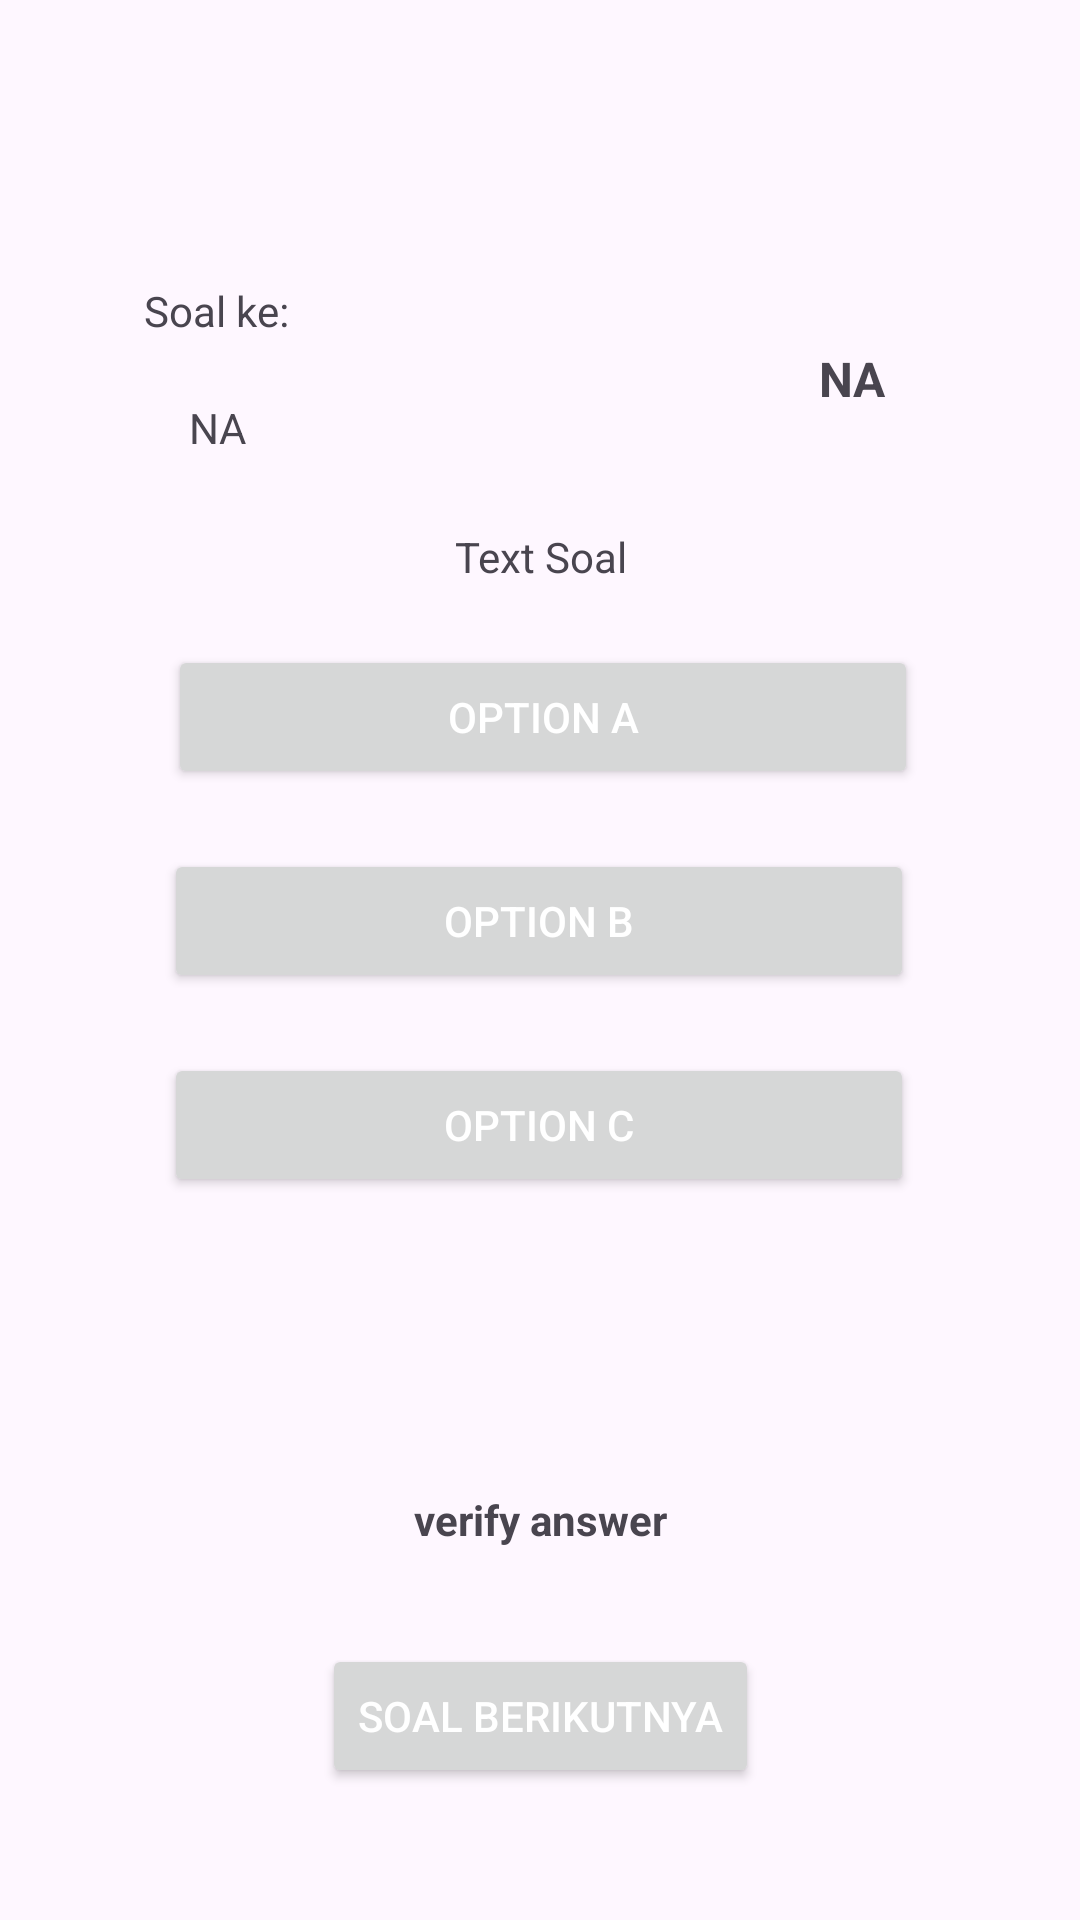

Here is an Android app screen rendered from its layout file. Give the layout XML and the strings, colors and styles it references.
<!-- AndroidManifest.xml: application theme Theme.Quizcuy -->
<!-- res/layout/fragment_quiz.xml -->
<?xml version="1.0" encoding="utf-8"?>
<androidx.constraintlayout.widget.ConstraintLayout xmlns:android="http://schemas.android.com/apk/res/android"
    xmlns:app="http://schemas.android.com/apk/res-auto"
    xmlns:tools="http://schemas.android.com/tools"
    android:layout_width="match_parent"
    android:layout_height="match_parent"
    tools:context=".views.QuizFragment">

    <Button
        android:id="@+id/close_btn"
        android:layout_width="50dp"
        android:layout_height="50dp"
        android:layout_marginTop="16dp"
        android:background="@drawable/baseline_cancel_24"
        android:backgroundTint="@color/white"
        android:backgroundTintMode="add"
        app:layout_constraintEnd_toEndOf="parent"
        app:layout_constraintHorizontal_bias="0.044"
        app:layout_constraintStart_toStartOf="parent"
        app:layout_constraintTop_toTopOf="parent" />

    <TextView
        android:id="@+id/question_text"
        android:layout_width="wrap_content"
        android:layout_height="wrap_content"
        android:layout_marginStart="48dp"
        android:layout_marginTop="28dp"
        android:text="@string/soal_ke"
        app:layout_constraintStart_toStartOf="parent"
        app:layout_constraintTop_toBottomOf="@+id/close_btn" />

    <TextView
        android:id="@+id/question_num"
        android:layout_width="wrap_content"
        android:layout_height="wrap_content"
        android:layout_marginStart="63dp"
        android:layout_marginTop="20dp"
        android:text="@string/na"
        app:layout_constraintStart_toStartOf="parent"
        app:layout_constraintTop_toBottomOf="@+id/question_text" />

    <TextView
        android:id="@+id/timer"
        android:layout_width="wrap_content"
        android:layout_height="wrap_content"
        android:text="@string/na"
        android:textSize="16sp"
        android:textStyle="bold"
        app:layout_constraintBottom_toBottomOf="@+id/timer_bar"
        app:layout_constraintEnd_toEndOf="@+id/timer_bar"
        app:layout_constraintStart_toStartOf="@+id/timer_bar"
        app:layout_constraintTop_toTopOf="@+id/timer_bar" />

    <ProgressBar
        android:id="@+id/timer_bar"
        style="?android:attr/progressBarStyle"
        android:layout_width="wrap_content"
        android:layout_height="wrap_content"
        android:layout_marginTop="36dp"
        android:layout_marginEnd="52dp"
        android:progress="50"
        android:progressDrawable="@drawable/circular_progressbar"
        android:visibility="invisible"
        app:layout_constraintEnd_toEndOf="parent"
        app:layout_constraintTop_toBottomOf="@+id/close_btn" />

    <TextView
        android:id="@+id/question"
        android:layout_width="340dp"
        android:layout_height="wrap_content"
        android:layout_marginTop="176dp"
        android:text="@string/text_soal"
        android:gravity="center"
        app:layout_constraintEnd_toEndOf="parent"
        app:layout_constraintHorizontal_bias="0.492"
        app:layout_constraintStart_toStartOf="parent"
        app:layout_constraintTop_toTopOf="parent" />

    <Button
        android:id="@+id/option_a"
        android:layout_width="250dp"
        android:layout_height="wrap_content"
        android:layout_marginTop="20dp"
        android:text="@string/option_a"
        android:textColor="@color/white"
        app:cornerRadius="10dp"
        app:layout_constraintEnd_toEndOf="parent"
        app:layout_constraintHorizontal_bias="0.509"
        app:layout_constraintStart_toStartOf="parent"
        app:layout_constraintTop_toBottomOf="@+id/question" />

    <Button
        android:id="@+id/option_b"
        android:layout_width="250dp"
        android:layout_height="wrap_content"
        android:layout_marginTop="20dp"
        android:text="@string/option_b"
        android:textColor="@color/white"
        app:cornerRadius="10dp"
        app:layout_constraintEnd_toEndOf="parent"
        app:layout_constraintHorizontal_bias="0.496"
        app:layout_constraintStart_toStartOf="parent"
        app:layout_constraintTop_toBottomOf="@+id/option_a" />

    <Button
        android:id="@+id/option_c"
        android:layout_width="250dp"
        android:layout_height="wrap_content"
        android:layout_marginTop="20dp"
        android:text="@string/option_c"
        android:textColor="@color/white"
        app:cornerRadius="10dp"
        app:layout_constraintEnd_toEndOf="parent"
        app:layout_constraintHorizontal_bias="0.496"
        app:layout_constraintStart_toStartOf="parent"
        app:layout_constraintTop_toBottomOf="@+id/option_b" />

    <TextView
        android:id="@+id/verify"
        android:layout_width="340dp"
        android:layout_height="wrap_content"
        android:layout_marginBottom="32dp"
        android:textStyle="bold"
        android:gravity="center"
        android:text="@string/verify_answer"
        app:layout_constraintBottom_toTopOf="@+id/next_btn"
        app:layout_constraintEnd_toEndOf="parent"
        app:layout_constraintHorizontal_bias="0.498"
        app:layout_constraintStart_toStartOf="parent" />

    <Button
        android:id="@+id/next_btn"
        android:layout_width="wrap_content"
        android:layout_height="wrap_content"
        android:layout_marginBottom="44dp"
        android:text="@string/soal_berikutnya"
        android:textColor="@color/white"
        app:cornerRadius="10dp"
        app:layout_constraintBottom_toBottomOf="parent"
        app:layout_constraintEnd_toEndOf="parent"
        app:layout_constraintStart_toStartOf="parent" />

</androidx.constraintlayout.widget.ConstraintLayout>
<!-- resources referenced by this layout -->
<resources>
  <color name="white">#FFFFFFFF</color>
  <!-- drawable circular_progressbar (drawable) -->
  <?xml version="1.0" encoding="utf-8"?>
  <selector xmlns:android="http://schemas.android.com/apk/res/android">
  
      <rotate
          xmlns:android="http://schemas.android.com/apk/res/android"
          android:toDegrees="270"
          android:fromDegrees="270"/>
  
      <shape
          android:useLevel="true"
          android:thickness="5dp"
          android:shape="ring"
          android:innerRadiusRation="2.5" />
  
      <gradient
          android:useLevel="false"
          android:type="sweep"
          android:startColor="@color/"
          android:endColor="@color/light_sky"
          android:angle="0" />
  </selector>
  <string name="na">NA</string>
  <string name="option_a">Option A</string>
  <string name="option_b">Option B</string>
  <string name="option_c">Option C</string>
  <string name="soal_berikutnya">Soal Berikutnya</string>
  <string name="soal_ke">Soal ke:</string>
  <string name="text_soal">Text Soal</string>
  <string name="verify_answer">verify answer</string>
  <style name="Theme.Quizcuy" parent="Base.Theme.Quizcuy" />
  <color name="light_sky">#59CFFA</color>
  <style name="Base.Theme.Quizcuy" parent="Theme.Material3.DayNight.NoActionBar">
          
          
          <item name="colorPrimary">@color/orange</item>
          <item name="colorError">@color/red</item>
      </style>
  <color name="orange">#EB9234</color>
  <color name="red">#d12317</color>
</resources>
